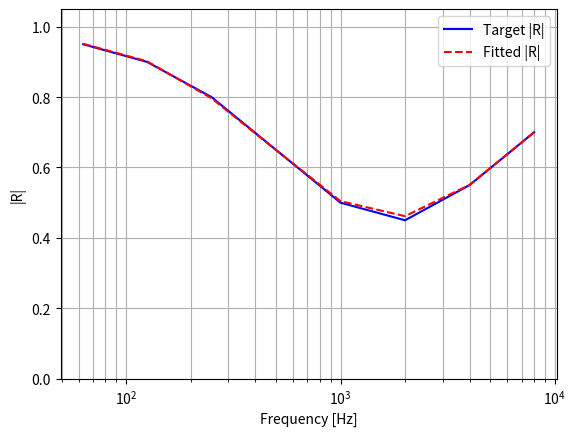
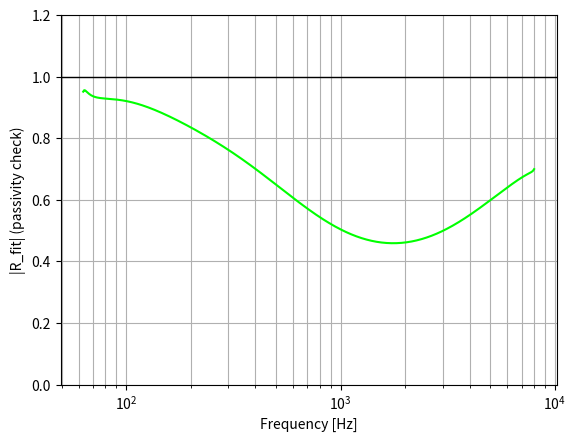

Here is the Python script that generated these plots, in order:
import numpy as np
import matplotlib.pyplot as plt
from scipy.optimize import least_squares
from scipy.signal import hilbert

# ----------------------------
# Input: octave-band centers, |R| (0..1), cutoff frequency and phase
# ----------------------------
f_oct = np.array([63, 125, 250, 500, 1000, 2000, 4000, 8000], dtype=float)
Rmag_oct = np.array([0.95, 0.90, 0.80, 0.65, 0.50, 0.45, 0.55, 0.70], dtype=float)
phi = np.array([0.0, 0.0, 0.0, 0.0, 0.0, 0.0, 0.0, 0.0])  # radians (if unknown, overwritten by min-phase below)
f_cutoff = 8000.0  # Hz

# ----------------------------
# Model order (keep small to start!)
# ----------------------------
K = 3  # real poles
L = 3  # complex pairs

# ----------------------------
# Effective cutoff masking (octave arrays kept for plotting)
# ----------------------------
mask = f_oct <= f_cutoff
f_oct = f_oct[mask]
Rmag_oct = Rmag_oct[mask]
phi = phi[mask]

# ----------------------------
# Dense fit grid up to cutoff (log-spaced)
# ----------------------------
f_fit = np.logspace(np.log10(f_oct.min()), np.log10(f_oct.max()), 100)
w_fit = 2*np.pi*f_fit

# Interpolate |R| onto dense grid in log-frequency
Rmag_fit = np.interp(np.log(f_fit), np.log(f_oct), Rmag_oct)

# ----------------------------
# Phase handling
# If you have measured phase, replace phi_fit by interpolated measured phase.
# If phase is unknown (your phi is all zeros), use minimum-phase consistent with |R|.
# ----------------------------
if np.allclose(phi, 0.0):
    logmag_fit = np.log(np.clip(Rmag_fit, 1e-6, 1.0))
    phi_fit = -np.imag(hilbert(logmag_fit))  # radians on uniform log-f grid
else:
    phi_fit = np.interp(np.log(f_fit), np.log(f_oct), phi)

# Build complex target on dense grid for fitting
R_target_fit = Rmag_fit * np.exp(1j * phi_fit)

# Also keep target on octave points for your plotting (unchanged plotting logic)
phi_oct_used = np.interp(np.log(f_oct), np.log(f_fit), phi_fit)
R_target = Rmag_oct * np.exp(1j * phi_oct_used)
w = 2*np.pi*f_oct  # only used to compute R_hat at octave points for plotting

# ----------------------------
# Hornikx–Wang frequency-domain model
# ----------------------------
def R_model(w, Rinf, A, zeta, B, C, alpha, beta):
    s = 1j*w
    R = Rinf + 0j
    for Ak, zk in zip(A, zeta):
        R += Ak / (zk + s)
    for Bl, Cl, al, bl in zip(B, C, alpha, beta):
        num = (Bl*s + Cl*bl + al*Bl)
        den = (al + s)**2 + bl**2
        R += num / den
    return R

def unpack(x, K, L):
    i = 0
    Rinf = x[i]; i += 1
    A = x[i:i+K]; i += K
    zeta = x[i:i+K]; i += K
    B = x[i:i+L]; i += L
    C = x[i:i+L]; i += L
    alpha = x[i:i+L]; i += L
    beta  = x[i:i+L]; i += L
    return Rinf, A, zeta, B, C, alpha, beta

def resid(x, K, L, w, R_tgt, w_pass=None, lam_pass=0.0):
    Rinf, A, zeta, B, C, alpha, beta = unpack(x, K, L)
    Rhat = R_model(w, Rinf, A, zeta, B, C, alpha, beta)
    r = np.hstack([np.real(Rhat - R_tgt), np.imag(Rhat - R_tgt)])

    if w_pass is not None and lam_pass > 0:
        Rp = R_model(w_pass, Rinf, A, zeta, B, C, alpha, beta)
        viol = np.maximum(np.abs(Rp) - 1.0, 0.0)
        r = np.hstack([r, np.sqrt(lam_pass) * viol])
    return r

# ----------------------------
# Initial guess (use dense grid range)
# ----------------------------
wmin, wmax = w_fit.min(), w_fit.max()
zeta0  = np.logspace(np.log10(wmin), np.log10(wmax), K)
alpha0 = np.logspace(np.log10(wmin), np.log10(wmax), L)
beta0  = np.logspace(np.log10(wmin), np.log10(wmax), L)

Rinf0 = float(np.clip(np.real(R_target_fit[-1]), -0.9, 0.9))
A0 = np.zeros(K)
B0 = np.zeros(L)
C0 = np.zeros(L)
x0 = np.hstack([Rinf0, A0, zeta0, B0, C0, alpha0, beta0])

# Bounds: stability/causality + |Rinf|<=1
eps = 1e-6
lb = np.hstack([-1.0, -np.inf*np.ones(K), eps*np.ones(K),   # zeta_k >= eps
                -np.inf*np.ones(L), -np.inf*np.ones(L), eps*np.ones(L), eps*np.ones(L)])  # alpha,beta >= eps
ub = np.hstack([ 1.0,  np.inf*np.ones(K), np.inf*np.ones(K),
                 np.inf*np.ones(L),  np.inf*np.ones(L), np.inf*np.ones(L), np.inf*np.ones(L)])

# Passivity grid (your plotting uses this; keep as-is)
f_pass = np.logspace(np.log10(f_oct.min()), np.log10(f_oct.max()), 450)
w_pass = 2*np.pi*f_pass

# ----------------------------
# Stage 1: fit without passivity penalty
# ----------------------------
res1 = least_squares(
    resid, x0, bounds=(lb, ub),
    args=(K, L, w_fit, R_target_fit, None, 0.0),
    method="trf",
    max_nfev=800, ftol=1e-7, xtol=1e-7, gtol=1e-7,
    verbose=2
)

# ----------------------------
# Stage 2: add passivity penalty
# ----------------------------
res2 = least_squares(
    resid, res1.x, bounds=(lb, ub),
    args=(K, L, w_fit, R_target_fit, w_pass, 30.0),
    method="trf",
    max_nfev=1200, ftol=1e-7, xtol=1e-7, gtol=1e-7,
    verbose=2
)

Rinf, A, zeta, B, C, alpha, beta = unpack(res2.x, K, L)

print("\n=== Parameters ===")
print(f"R_inf = {Rinf:.8g}")
for k in range(K):
    print(f"A{k+1}={A[k]:.8g}, zeta{k+1}={zeta[k]:.8g}")
for l in range(L):
    print(f"B{l+1}={B[l]:.8g}, C{l+1}={C[l]:.8g}, alpha{l+1}={alpha[l]:.8g}, beta{l+1}={beta[l]:.8g}")

# ----------------------------
# Plots (UNCHANGED logic/style/colors)
# ----------------------------
R_hat = R_model(w, Rinf, A, zeta, B, C, alpha, beta)
plt.figure()
plt.semilogx(f_oct, np.abs(R_target), label="Target |R|", c='b')
plt.semilogx(f_oct, np.abs(R_hat), "--", label="Fitted |R|", c='r')
plt.ylim(0, 1.05); plt.grid(True, which="both")
plt.xlabel("Frequency [Hz]"); plt.ylabel("|R|"); plt.legend()

plt.figure()
plt.semilogx(f_pass, np.abs(R_model(w_pass, Rinf, A, zeta, B, C, alpha, beta)), color='lime')
plt.axhline(1.0, linewidth=1, c='k')
plt.ylim(0, 1.2); plt.grid(True, which="both")
plt.xlabel("Frequency [Hz]"); plt.ylabel("|R_fit| (passivity check)")
plt.show()
